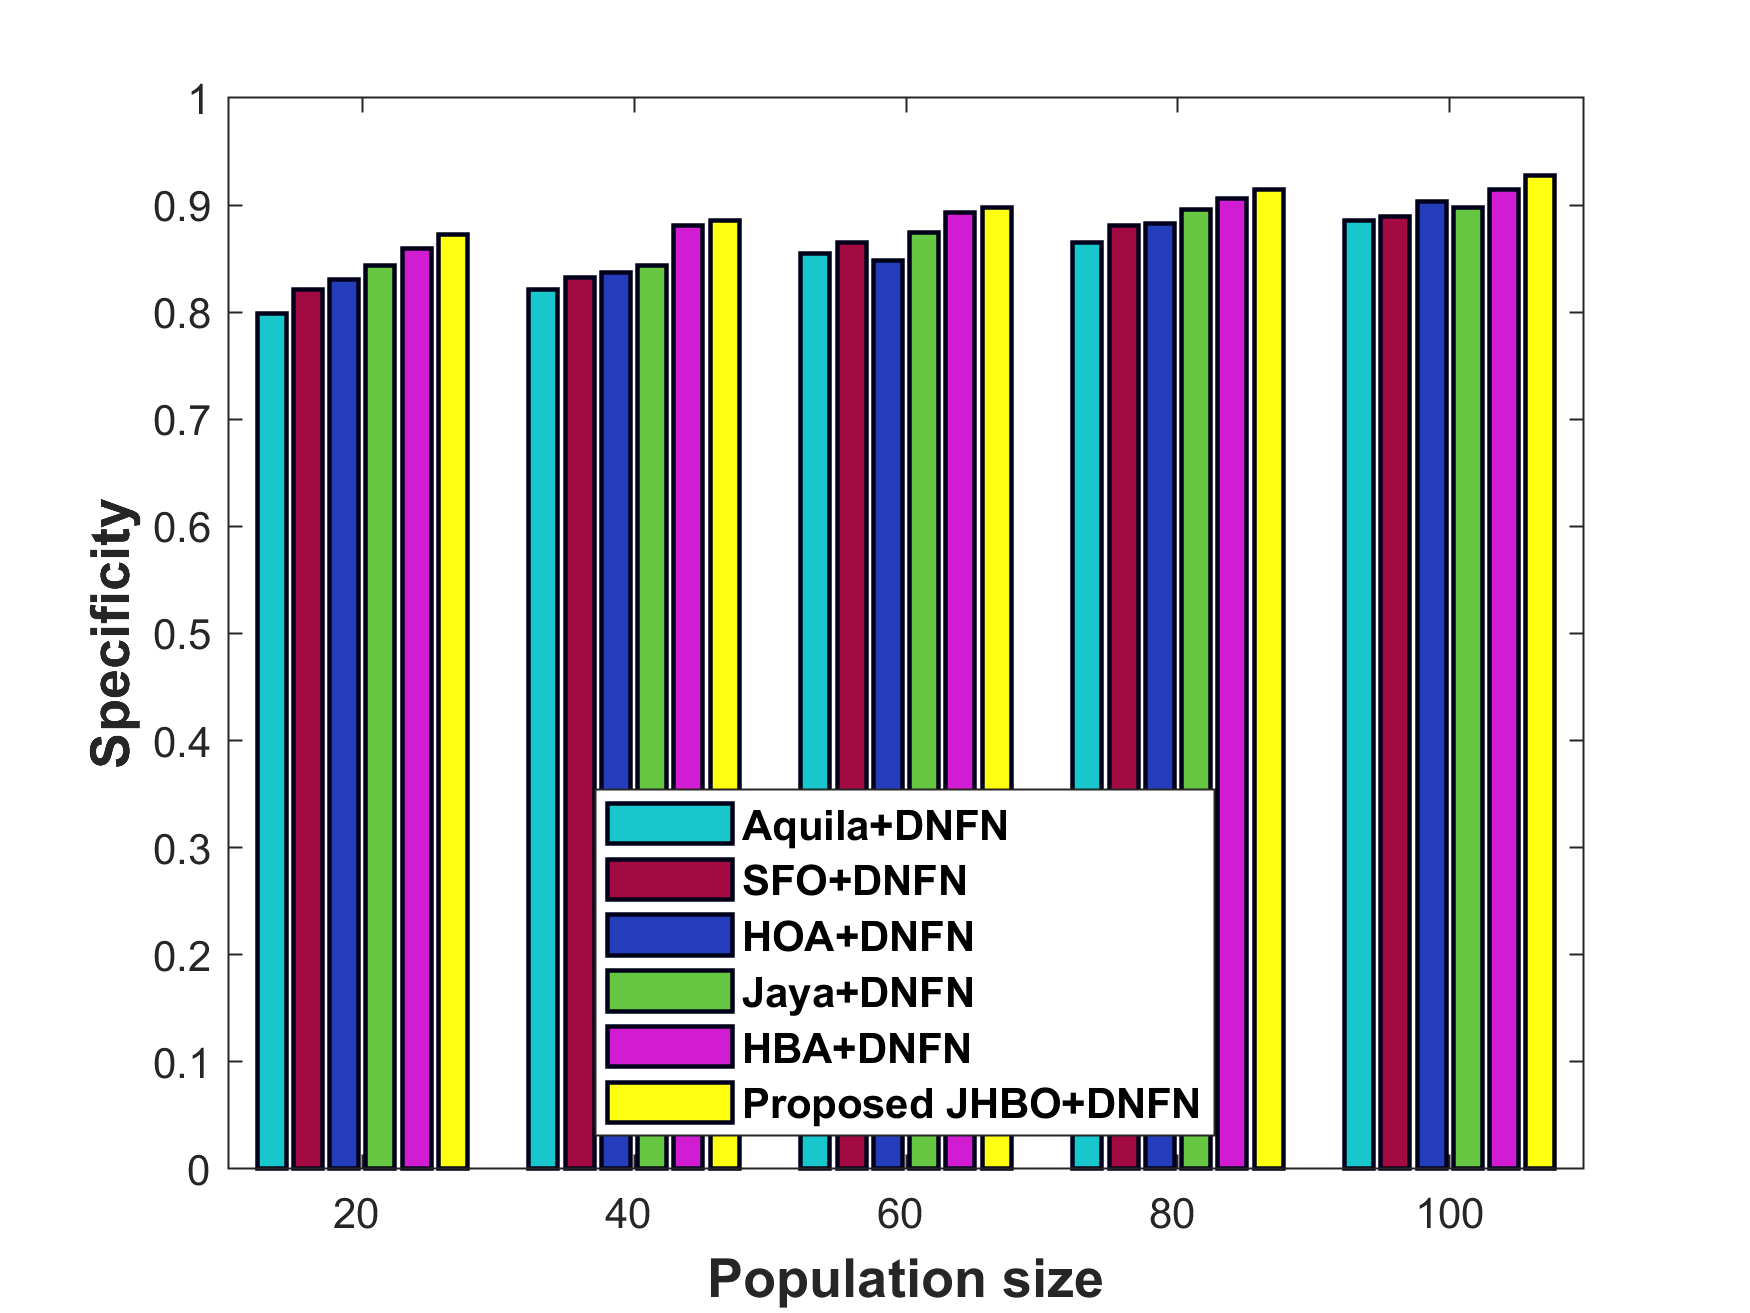

Source data for this figure (header and first rows):
PopulationSize, Aquila_DNFN, SFO_DNFN, HOA_DNFN, Jaya_DNFN, HBA_DNFN, ProposedJHBO_DNFN
x20, 0.7991, 0.8213, 0.8309, 0.8435, 0.8595, 0.8723
x40, 0.8213, 0.8324, 0.8367, 0.8435, 0.8808, 0.8856
x60, 0.8546, 0.8654, 0.8487, 0.8747, 0.893, 0.8977
x80, 0.8654, 0.881, 0.8826, 0.8955, 0.9061, 0.9141
x100, 0.8855, 0.8891, 0.9032, 0.8979, 0.9141, 0.9277
